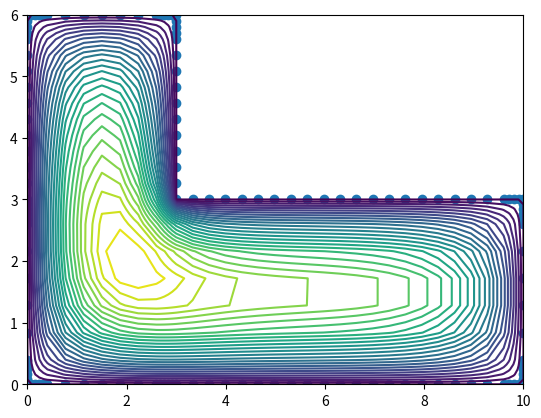

Reproduce this figure in Python.
from matplotlib import pyplot
from scipy import linalg
import numpy

from collections import namedtuple

Node = namedtuple('Node', ['id', 'x', 'y', 'bc', 'bv', 'left', 'right', 'up', 'down'])

#p2-p3 
# |  | 
# | p4-------p5
# |           |
#p1----------p6

lx1 = 0
lx2 = 3
lx3 = 10

ly1 = 0
ly2 = 3
ly3 = 6


p1 = (lx1, ly1)
p2 = (lx1, ly3)
p3 = (lx2, ly3)
p4 = (lx2, ly2)
p5 = (lx3, ly2)
p6 = (lx3, ly1)

# shape with values on border :
boundary_conditions = [
    [p1, p2, 0],
    [p2, p3, 0],
    [p3, p4, 0], 
    [p4, p5, 0], 
    [p5, p6, 0],  
    [p6, p1, 0], 
    ]

COND = 1

# In this application, we want f = 1 in the mesh
heat = lambda x, y: (0, 1)[True]

# carefull = all vertical and horizontal limits defined earlier MUST be in the list
x_mesh = numpy.concatenate( [numpy.linspace(lx1,       lx1 + 0.4, 5,  endpoint=False),
                             numpy.linspace(lx1 + 0.4, lx2 - 0.4, 6,  endpoint=False),
                             numpy.linspace(lx2 - 0.4, lx2,       5,  endpoint=False),
                             numpy.linspace(lx2,       lx3 - 0.4, 20, endpoint=False),
                             numpy.linspace(lx3 - 0.4, lx3,       5)] )

y_mesh = numpy.concatenate( [numpy.linspace(ly1,       ly1 + 0.4,   5,  endpoint=False),
                             numpy.linspace(ly1 + 0.4, ly2 - 0.4,   5,  endpoint=False),
                             numpy.linspace(ly2 - 0.4, ly2,         5,  endpoint=False),
                             numpy.linspace(ly2,       ly3 - 0.4,   10, endpoint=False),
                             numpy.linspace(ly3 - 0.4, ly3,         5)] )

import functools

boundary = {}
get_inside = lambda v0, v1: functools.partial(filter, lambda v: min(v0, v1) <= v <= max(v0, v1))

for ((x0, y0), (x1, y1), temperature) in boundary_conditions:
    if y0 == y1:
        for x in get_inside(x0, x1)(x_mesh):
            if (x, y0) in boundary:
                boundary[(x, y0)] = (boundary[(x, y0)] + temperature) / 2
            else:
                boundary[(x, y0)] = temperature
    elif x0 == x1:
        for y in get_inside(y0, y1)(y_mesh):
            if (x0, y) in boundary:
                boundary[(x0, y)] = (boundary[(x0, y)] + temperature) / 2
            else:
                boundary[(x0, y)] = temperature

plots = {}

on_boundary = lambda i, j: (x_mesh[i], y_mesh[j]) in boundary


for j, y in enumerate(y_mesh):
    in_mesh = False
    for i, x in enumerate(x_mesh):
        if on_boundary(i, j):
            plots[(i, j)] = Node((i, j), x, y, True, boundary[(x, y)], None, None, None, None)
            # we cross a wall
            if ((i <= 0 or not on_boundary(i - 1, j))
                and (i + 1 >= len(x_mesh) or not on_boundary(i + 1, j))):
                in_mesh = not in_mesh
            # we go along a wall
            elif (i + 1 < len(x_mesh) and (not on_boundary(i + 1, j))):
                # the node under the next one is not in the mesh
                if (not (i + 1, j - 1) in plots):
                    in_mesh = False
                # the node under the next one is in the mesh
                else:
                    in_mesh = not plots[(i + 1, j - 1)].bc
        elif in_mesh:
            plots[(i, j)] = Node((i, j), x, y, False, heat(x, y), (i - 1, j), (i + 1, j), (i, j + 1), (i, j - 1))

needed = list(filter(lambda x: not x.bc, plots.values()))
rows = {t.id: i for i, t in enumerate(needed)}
n = len(needed)

# We want to solve Mat * X = B

Mat = numpy.zeros((n, n))
B = numpy.zeros(n)

f_error = lambda x, lhs, rhs: (-2 / (abs(x - lhs) * (x - rhs) ** 2 + abs(x - rhs) * (x - lhs) ** 2),
                               abs(x - rhs), abs(x - lhs))
row_of = lambda x: rows[x.id]

for p in needed:
    cr = row_of(p)
    B[cr] += p.bv / COND
    
    for sda, sdb, sd in (('left', 'right', 'x'), ('up', 'down', 'y')):
        da = plots[getattr(p, sda)]
        db = plots[getattr(p, sdb)]
        d, e1, e2 = f_error(getattr(p, sd), getattr(da, sd), getattr(db, sd))
        Mat[(cr, cr)] -= (e1 + e2) * d
        for sub, e in ((da, e1), (db, e2)):
            if sub.bc:
                B[cr] -= e * d * sub.bv
            else:
                if sd == 'x':
                    Mat[(cr, row_of(sub))] += e * d
                elif sd == 'y':
                    Mat[(cr, row_of(sub))] += e * d
                    

X = linalg.solve(Mat, B)
values = {p.id : X[row_of(p)] for p in needed}

z = numpy.zeros((len(y_mesh), len(x_mesh)))

for i in range(len(x_mesh)):
    for j in range(len(y_mesh)):
        try:
            p = plots[(i, j)]
            z[(j, i)] = p.bv if p.bc else values[p.id]
        except KeyError:
            z[(j, i)] = numpy.nan

x_plots, y_plots = zip(*boundary)

pyplot.contour(x_mesh, y_mesh, z, 30)
pyplot.scatter(x_plots, y_plots)
pyplot.show()